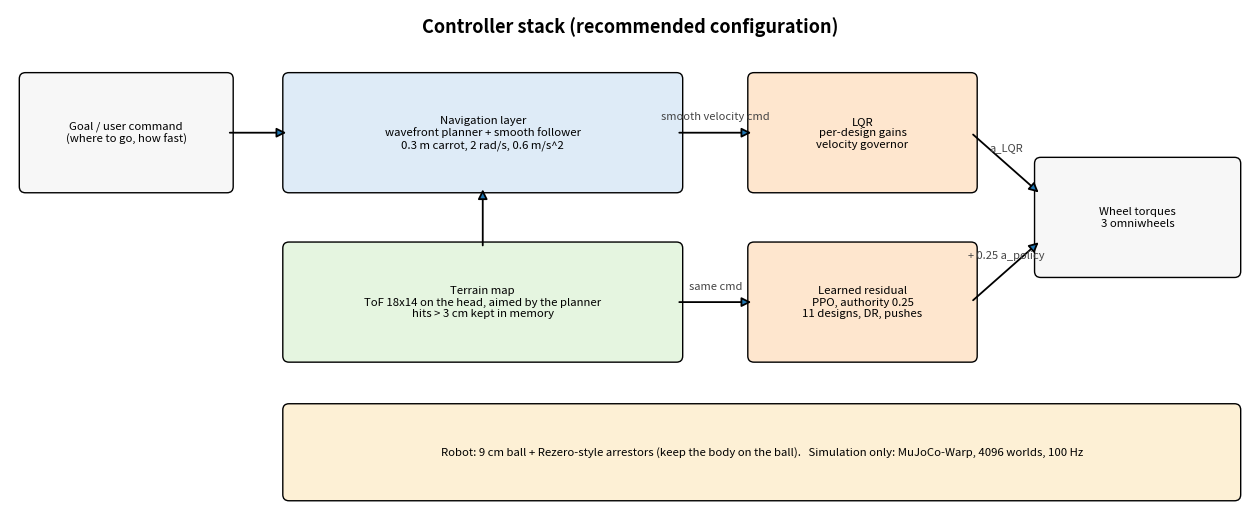

Here is the Python script that generated this plot: (Note: this script raises an exception after producing the figure.)
import matplotlib; matplotlib.use("Agg")
import matplotlib.pyplot as plt
from matplotlib.patches import FancyBboxPatch, FancyArrowPatch
fig, ax = plt.subplots(figsize=(16, 6.5)); ax.axis("off"); ax.set_xlim(0, 16); ax.set_ylim(0, 6.5)
def box(x, y, w, h, t, c):
    ax.add_patch(FancyBboxPatch((x, y), w, h, boxstyle="round,pad=0.08", fc=c, ec="k", lw=1)); ax.text(x + w / 2, y + h / 2, t, ha="center", va="center", fontsize=8.2)
def arr(x0, y0, x1, y1, t=""):
    ax.add_patch(FancyArrowPatch((x0, y0), (x1, y1), arrowstyle="-|>", mutation_scale=14, lw=1.3))
    if t: ax.text((x0 + x1) / 2, (y0 + y1) / 2 + 0.17, t, ha="center", fontsize=8, color="#444")
box(0.2, 4.2, 2.6, 1.4, "Goal / user command\n(where to go, how fast)", "#f7f7f7")
box(3.6, 4.2, 5.0, 1.4, "Navigation layer\nwavefront planner + smooth follower\n0.3 m carrot, 2 rad/s, 0.6 m/s^2", "#deebf7")
box(3.6, 2.0, 5.0, 1.4, "Terrain map\nToF 18x14 on the head, aimed by the planner\nhits > 3 cm kept in memory", "#e5f5e0")
box(9.6, 4.2, 2.8, 1.4, "LQR\nper-design gains\nvelocity governor", "#fee6ce")
box(9.6, 2.0, 2.8, 1.4, "Learned residual\nPPO, authority 0.25\n11 designs, DR, pushes", "#fee6ce")
box(13.3, 3.1, 2.5, 1.4, "Wheel torques\n3 omniwheels", "#f7f7f7")
box(3.6, 0.2, 12.2, 1.1, "Robot: 9 cm ball + Rezero-style arrestors (keep the body on the ball).   Simulation only: MuJoCo-Warp, 4096 worlds, 100 Hz", "#fdf0d5")
arr(2.8, 4.9, 3.6, 4.9); arr(8.6, 4.9, 9.6, 4.9, "smooth velocity cmd"); arr(6.1, 3.4, 6.1, 4.2); arr(8.6, 2.7, 9.6, 2.7, "same cmd"); arr(12.4, 4.9, 13.3, 4.1, "a_LQR"); arr(12.4, 2.7, 13.3, 3.5, "+ 0.25 a_policy")
ax.text(8.0, 6.2, "Controller stack (recommended configuration)", fontsize=13, ha="center", weight="bold")
fig.savefig("outputs/study/warp_ppo/review/4_architecture.png", dpi=130); print("ok")
